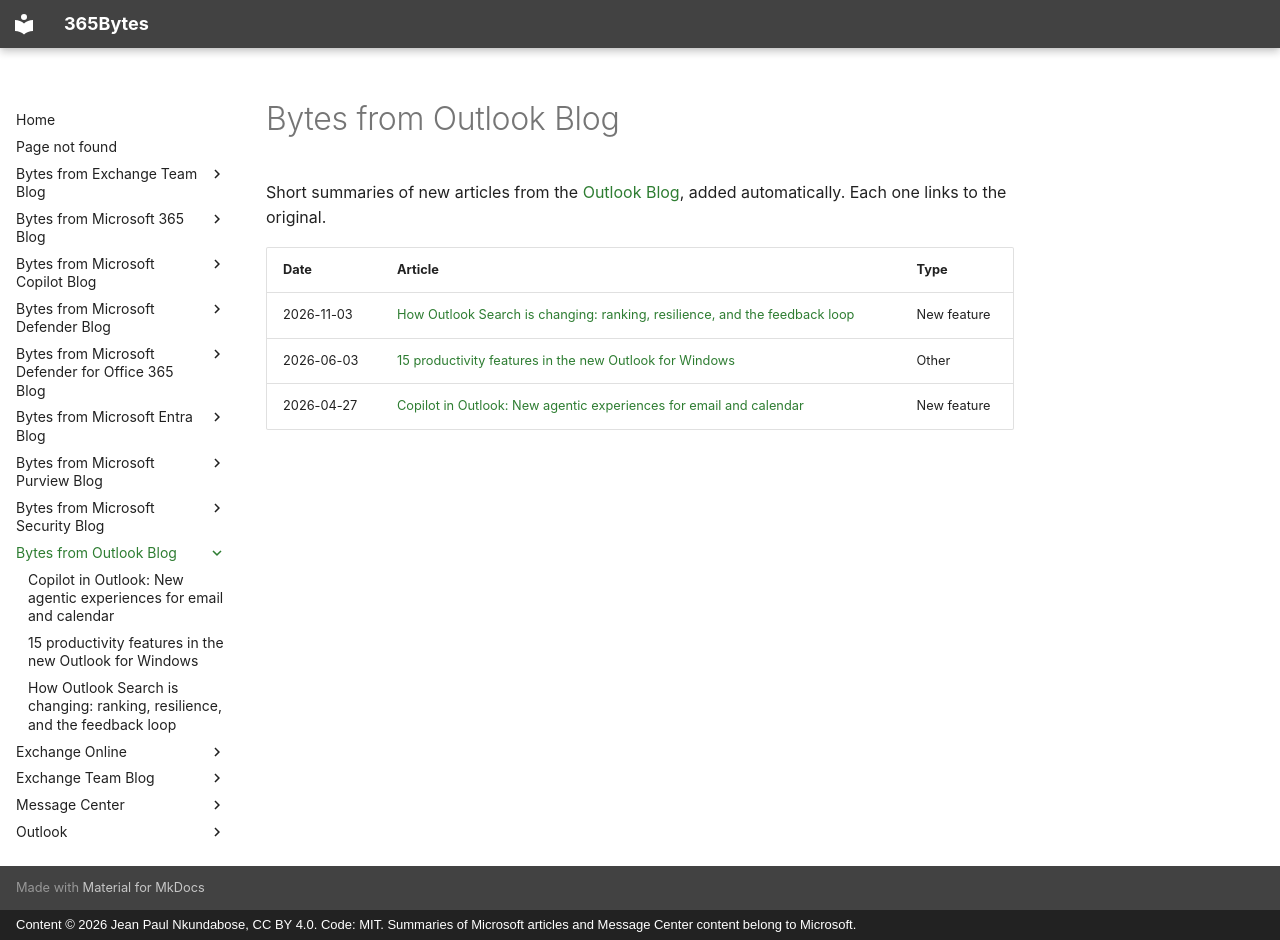

repository: jeanpaulnk/365Bytes · page: Bytes-from-Outlook-Blog/index.html · generator: mkdocs · copyright: Content © 2026 Jean Paul Nkundabose, CC BY 4.0. Code: MIT. Summaries of Microsoft articles and Message Center content belong to Microsoft.

---
title: Bytes from Outlook Blog
---

# Bytes from Outlook Blog

Short summaries of new articles from the [Outlook Blog](https://techcommunity.microsoft.com/category/outlook/blog/outlook), added automatically. Each one links to the original.

| Date | Article | Type |
|---|---|---|
| 2026-11-03 | [How Outlook Search is changing: ranking, resilience, and the feedback loop](2026-11-03-how-outlook-search-is-changing-ranking-resilience-and-the-feedback-loo.md) | New feature |
| 2026-06-03 | [15 productivity features in the new Outlook for Windows](2026-06-03-15-productivity-features-in-the-new-outlook-for-windows.md) | Other |
| 2026-04-27 | [Copilot in Outlook: New agentic experiences for email and calendar](2026-04-27-copilot-in-outlook-new-agentic-experiences-for-email-and-calendar.md) | New feature |
